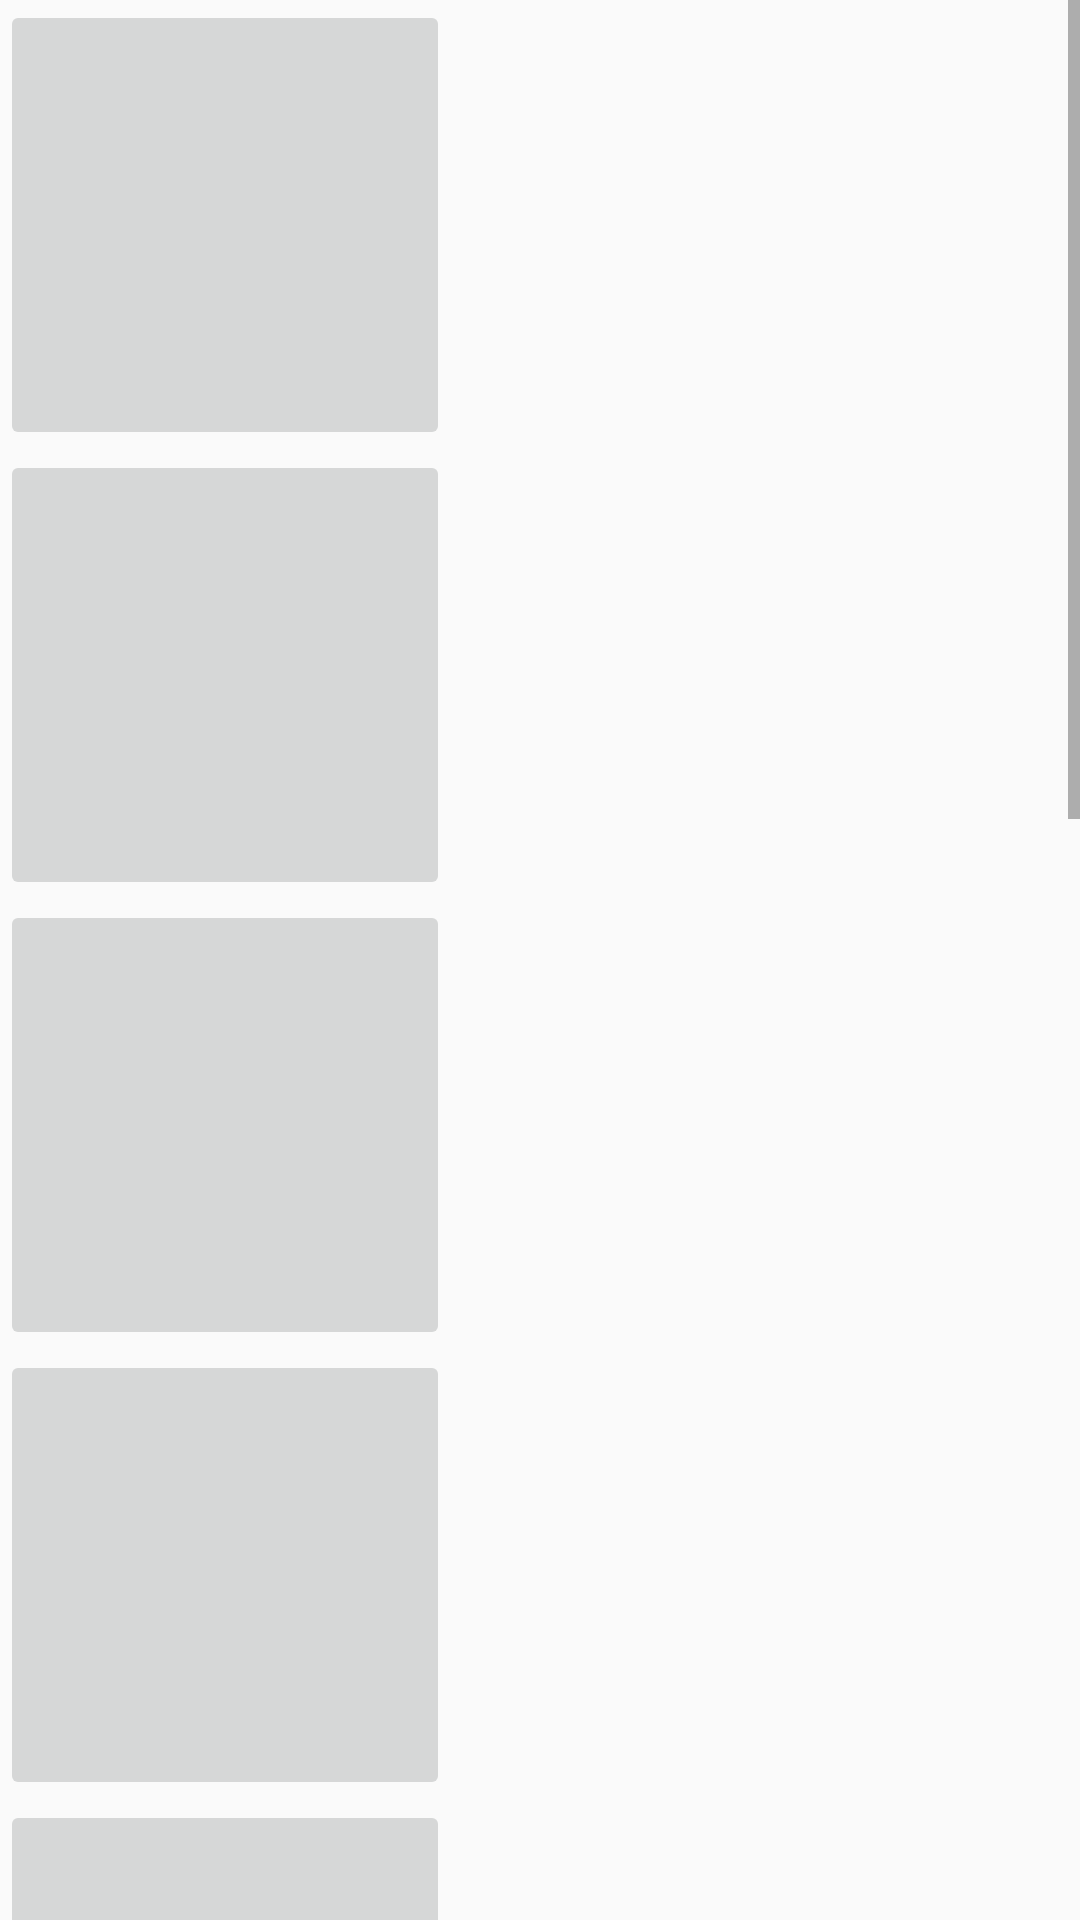

Produce the Android XML layout that renders to this screen, including the resource entries it uses.
<!-- AndroidManifest.xml: application theme AppTheme -->
<!-- res/layout/child_icons.xml -->
<?xml version="1.0" encoding="utf-8"?>
<LinearLayout xmlns:android="http://schemas.android.com/apk/res/android"
    xmlns:app="http://schemas.android.com/apk/res-auto"
    android:orientation="vertical" android:layout_width="match_parent"
    android:layout_height="match_parent"
    android:weightSum="1">

    <ScrollView
        android:layout_width="match_parent"
        android:layout_height="match_parent">

        <LinearLayout
            android:layout_width="match_parent"
            android:layout_height="wrap_content"
            android:orientation="vertical" >

            <TableLayout
                android:layout_width="match_parent"
                android:layout_height="match_parent">

                <TableRow
                    android:layout_width="match_parent"
                    android:layout_height="match_parent">

                    <FrameLayout
                        android:id="@+id/frameLayout1"
                        android:layout_width="match_parent"
                        android:layout_height="match_parent">

                        <ImageButton
                            android:id="@+id/imageButton1"
                            android:layout_width="150dp"
                            android:layout_height="150dp"
                            android:scaleType="fitXY"
                            app:srcCompat="@drawable/girl1" />
                    </FrameLayout>


                </TableRow>

                <TableRow
                    android:layout_width="match_parent"
                    android:layout_height="match_parent">

                    <FrameLayout
                        android:id="@+id/frameLayout2"
                        android:layout_width="match_parent"
                        android:layout_height="match_parent">

                        <ImageButton
                            android:id="@+id/imageButton2"
                            android:layout_width="150dp"
                            android:layout_height="150dp"
                            android:scaleType="fitXY"
                            app:srcCompat="@drawable/boy1" />
                    </FrameLayout>

                </TableRow>

                <TableRow
                    android:layout_width="match_parent"
                    android:layout_height="match_parent">

                    <FrameLayout
                        android:id="@+id/frameLayout3"
                        android:layout_width="match_parent"
                        android:layout_height="match_parent">

                        <ImageButton
                            android:id="@+id/imageButton3"
                            android:layout_width="150dp"
                            android:layout_height="150dp"
                            android:scaleType="fitXY"
                            app:srcCompat="@drawable/boy2" />
                    </FrameLayout>

                </TableRow>

                <TableRow
                    android:layout_width="match_parent"
                    android:layout_height="match_parent">

                    <FrameLayout
                        android:id="@+id/frameLayout4"
                        android:layout_width="match_parent"
                        android:layout_height="match_parent">

                        <ImageButton
                            android:id="@+id/imageButton4"
                            android:layout_width="150dp"
                            android:layout_height="150dp"
                            android:scaleType="fitXY"
                            app:srcCompat="@drawable/boy3" />
                    </FrameLayout>

                </TableRow>

                <TableRow
                    android:layout_width="match_parent"
                    android:layout_height="match_parent">

                    <FrameLayout
                        android:id="@+id/frameLayout5"
                        android:layout_width="match_parent"
                        android:layout_height="match_parent">

                        <ImageButton
                            android:id="@+id/imageButton5"
                            android:layout_width="150dp"
                            android:layout_height="150dp"
                            android:scaleType="fitXY"
                            app:srcCompat="@drawable/boy4" />
                    </FrameLayout>

                </TableRow>

                <TableRow
                    android:layout_width="match_parent"
                    android:layout_height="match_parent">

                    <FrameLayout
                        android:id="@+id/frameLayout6"
                        android:layout_width="match_parent"
                        android:layout_height="match_parent">

                        <ImageButton
                            android:id="@+id/imageButton6"
                            android:layout_width="150dp"
                            android:layout_height="150dp"
                            android:scaleType="fitXY"
                            app:srcCompat="@drawable/girl2" />
                    </FrameLayout>

                </TableRow>

                <TableRow
                    android:layout_width="match_parent"
                    android:layout_height="match_parent">

                    <FrameLayout
                        android:id="@+id/frameLayout7"
                        android:layout_width="match_parent"
                        android:layout_height="match_parent">

                        <ImageButton
                            android:id="@+id/imageButton7"
                            android:layout_width="150dp"
                            android:layout_height="150dp"
                            android:scaleType="fitXY"
                            app:srcCompat="@drawable/girl3" />
                    </FrameLayout>

                </TableRow>

                <TableRow
                    android:layout_width="match_parent"
                    android:layout_height="match_parent">

                    <FrameLayout
                        android:id="@+id/frameLayout8"
                        android:layout_width="match_parent"
                        android:layout_height="match_parent">

                        <ImageButton
                            android:id="@+id/imageButton8"
                            android:layout_width="150dp"
                            android:layout_height="150dp"
                            android:scaleType="fitXY"
                            app:srcCompat="@drawable/girl4" />
                    </FrameLayout>

                </TableRow>

                <TableRow
                    android:layout_width="match_parent"
                    android:layout_height="match_parent">

                    <FrameLayout
                        android:id="@+id/frameLayout9"
                        android:layout_width="match_parent"
                        android:layout_height="match_parent">

                        <ImageButton
                            android:id="@+id/imageButton9"
                            android:layout_width="150dp"
                            android:layout_height="150dp"
                            android:scaleType="fitXY"
                            app:srcCompat="@drawable/girl5" />
                    </FrameLayout>

                </TableRow>

                <TableRow
                    android:layout_width="match_parent"
                    android:layout_height="match_parent">

                    <FrameLayout
                        android:id="@+id/frameLayout10"
                        android:layout_width="match_parent"
                        android:layout_height="match_parent">

                        <ImageButton
                            android:id="@+id/imageButton10"
                            android:layout_width="150dp"
                            android:layout_height="150dp"
                            android:scaleType="fitXY"
                            app:srcCompat="@drawable/boy0" />
                    </FrameLayout>

                </TableRow>
            </TableLayout>
        </LinearLayout>
    </ScrollView>

</LinearLayout>
<!-- resources referenced by this layout -->
<resources>
  <style name="AppTheme" parent="Theme.AppCompat.Light.DarkActionBar">
          
          <item name="colorPrimary">@color/colorPrimary</item>
          <item name="colorPrimaryDark">@color/colorPrimaryDark</item>
          <item name="colorAccent">@color/colorAccent</item>
      </style>
  <color name="colorPrimary">#008577</color>
  <color name="colorPrimaryDark">#00574B</color>
  <color name="colorAccent">#D81B60</color>
</resources>
